Run: headless pygame with SDL's dummy video driver; simulated clock (each Clock.tick advances the game by its frame time, no real sleeping); random seed 0; keys injected as events and as key.get_pressed() state; mouse plan: one left click at the window centre at the start of phase 2, then a move to the lower-right quarter at the start of phase 3.
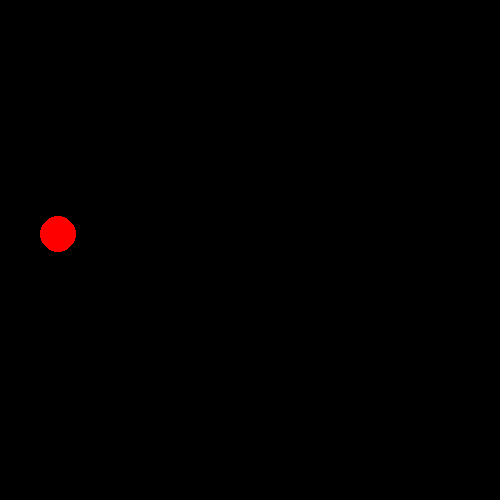
Frame 1 of 4 · flips 1–60 · no input
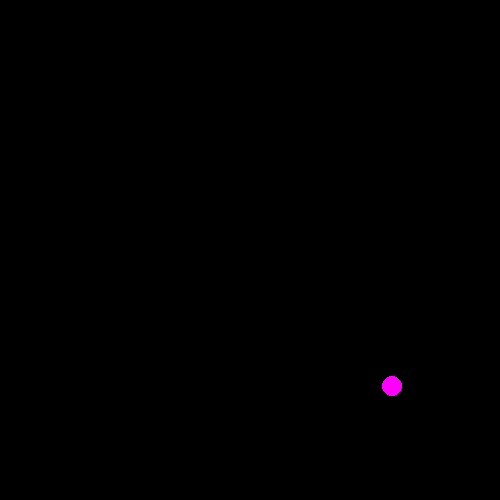
Frame 2 of 4 · flips 61–180 · clicked the window centre · tapped SPACE, RETURN · held RIGHT (→), D
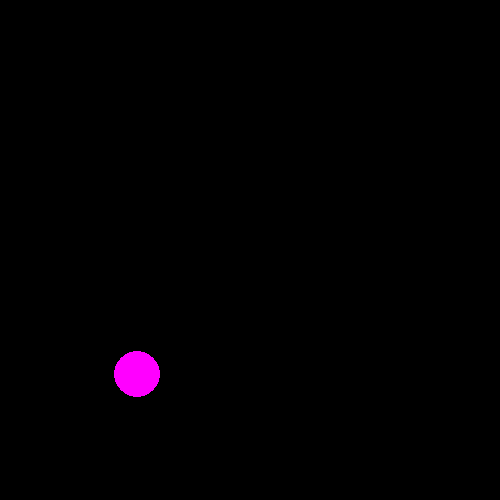
Frame 3 of 4 · flips 181–300 · moved the mouse to the lower-right quarter · held DOWN (↓), S
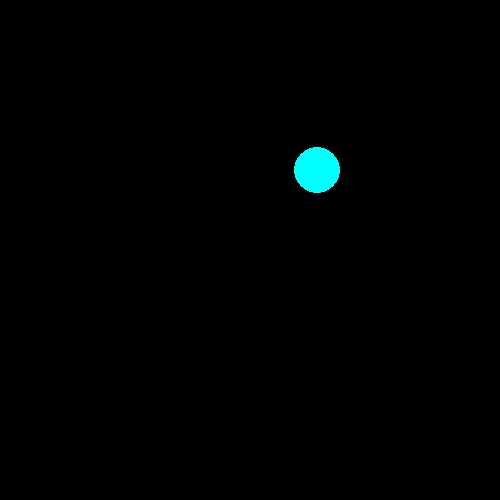
Frame 4 of 4 · flips 301–420 · held LEFT (←), A, UP (↑), W

The pygame program that drew these frames:

import pygame
import pygame
from pygame.draw import *
from random import randint
import math
pygame.init()

FPS = 1

scores=0
#количество очков
a=500
#длина стороны окна
R=50 #максимальный радиус шариков
R0=10 #минимальный радиус шариков
V=100 #максимальная скорость шариков
screen = pygame.display.set_mode((a, a))

RED = (255, 0, 0)
BLUE = (0, 0, 255)
YELLOW = (255, 255, 0)
GREEN = (0, 255, 0)
MAGENTA = (255, 0, 255)
CYAN = (0, 255, 255)
BLACK = (0, 0, 0)
COLORS = [RED, BLUE, YELLOW, GREEN, MAGENTA, CYAN]
t=0.1

def draw_new_ball():
    '''рисует новый двигающийся шарик шарик'''
    global x, y, r, vx, vy,t,a,R,R0,V
    vx = randint(-V,V)
    vy = randint(-V,V)
    x = randint(R, a-R)
    y = randint(R, a-R)
    r = randint(R0, R)
    color = COLORS[randint(0, 5)]
    circle(screen, color, (x, y), r)
    pygame.display.update()
    for i in range(20):
        clock.tick(30)
        screen.fill(BLACK)
        x += vx*t
        y += vy*t
        if (x-r)<0:
            x=r
            vx=-vx
        elif (x+r)>(a):
            vx=-vx
            x = a-r
        if (y-r)<0:
            y=r
            vy=-vy
        elif (y+r)>a:
            vy=-vy
            y = 900-r
        circle(screen, color, (x, y), r)
        pygame.display.update()
        
def click_check():
    '''проверяет, попал ли щелчок мыши на шарик'''
    global eventx, eventy, scores
    eventx,eventy = pygame.mouse.get_pos()
    eventx=int(eventx)
    eventy=int(eventy)
    a = (eventx-x)**2+(eventy-y)**2
    b = (r**2)
    if a<=b:
        clock.tick(30)
        scores+=1
        print('Click! +1 score! scores:', scores)
        screen.fill(BLACK)
        pygame.display.update()
    elif a>(b):
        print('Missed click!')
        
pygame.display.update()
clock = pygame.time.Clock()
finished = False

while not finished:
    clock.tick(10)
    for event in pygame.event.get():
        if event.type == pygame.QUIT:
            finished = True
        elif event.type == pygame.MOUSEBUTTONDOWN:
            click_check()
    draw_new_ball()
    pygame.display.update()
    screen.fill(BLACK)
            

pygame.quit()
